Dataset: data_освещённость (GitHub, Vaibhavv526/Predicting-Illumination-from-Camera-Images). Classes: bright, dark, normal.

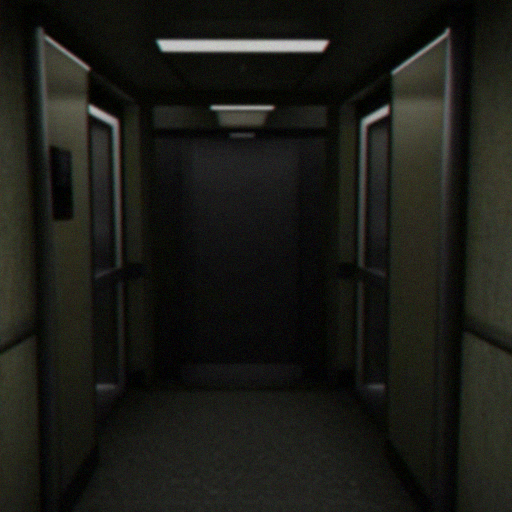
Label: dark

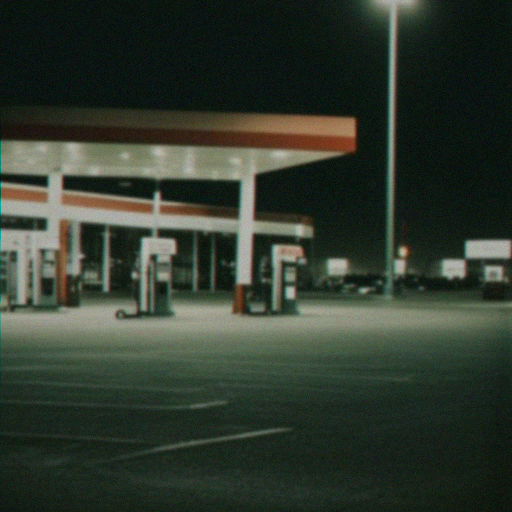
Label: dark

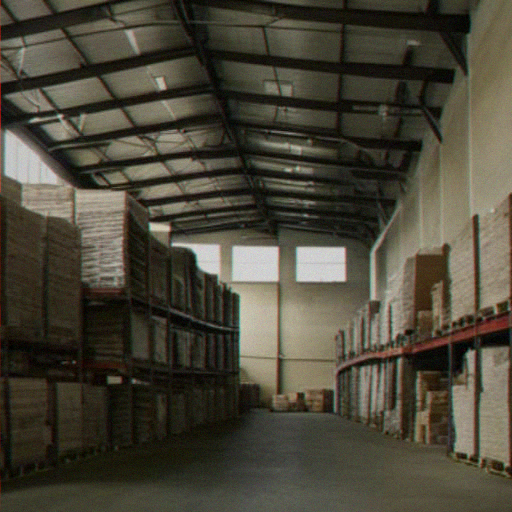
Label: normal

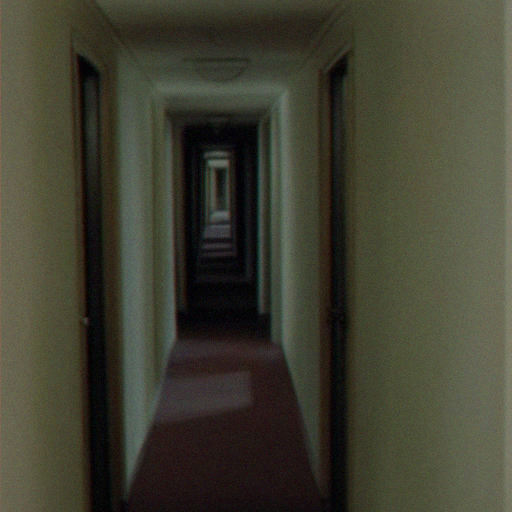
Label: bright

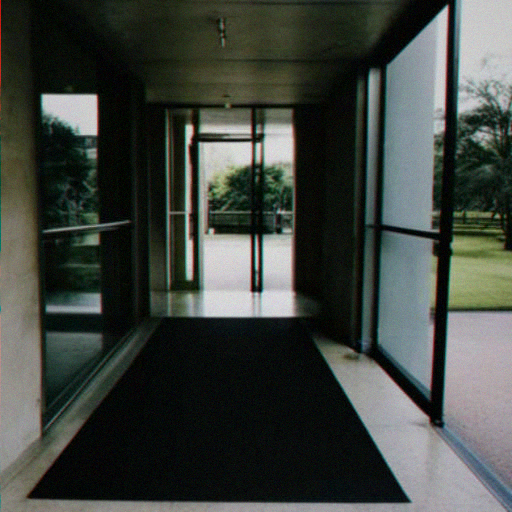
Label: bright

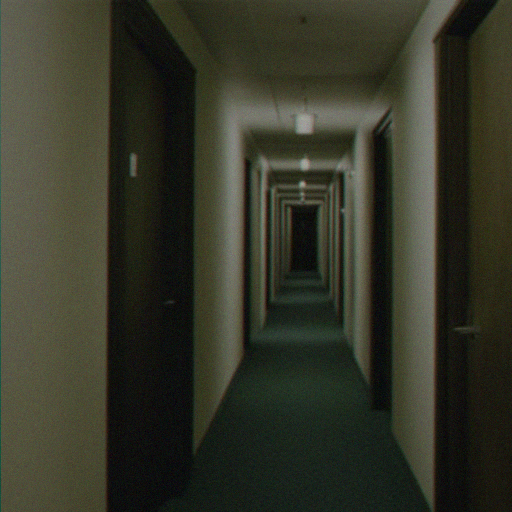
Label: normal
